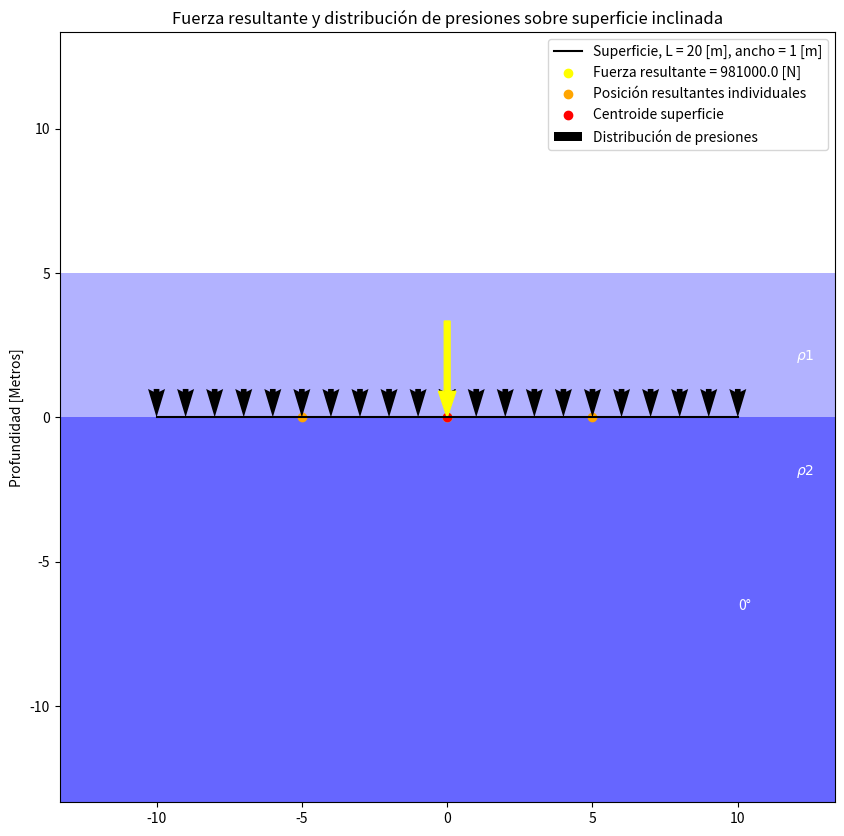

The matplotlib source for this figure: (Note: this script raises an exception after producing the figure.)
import matplotlib.pyplot as plt
import numpy as np
import matplotlib.cm as cm


def h_centroide(theta, l, h_uno, rho_uno, rho_dos):

   #altura del centroide en la parte inferior de la superficie
   #Los dos líquidos generan una fuerza en la parte inferior de la superficie
   #se crea una nueva altura que relacione ambas densidades

  nueva_h_uno = (rho_uno/rho_dos)*h_uno

   #altura del centroide en la parte superior de la superficie inclinada
   #existen 2 situaciones, cuando la altura del liquido es mayor a la altura de la parte superior de superficice inclinada
   #cuando la altura del liquidio es menor a la altura de la parte superior de superficice inclinada

  hc_dos = np.sin(theta)*(l/4) + nueva_h_uno

  if h_uno >= (l/2)*np.sin(theta):
      hc_uno = h_uno - (l/4*np.sin(theta))
  else:
      hc_uno = (h_uno/2)

  return hc_uno, hc_dos

def fuerza_resultante(l, b, rho_uno, rho_dos, hc_uno, hc_dos, h_uno, theta):

    #fuerza resultante superficie inferior
    area = b*l/2
    #fuerza resultante superficie superior
    #dos opciones

    fr_dos = rho_dos*g*(hc_dos)*area

    if h_uno >= (l/2)*np.sin(theta):
      fr_uno = rho_uno*g*hc_uno*area
    else:
      area = (h_uno/np.sin(theta))*b
      fr_uno = rho_uno*g*hc_uno*area

    return fr_uno, fr_dos


def ycp(l, b, rho_uno, rho_dos, hc_uno, hc_dos, h_uno, theta):

  #distancia entre el centroide y punto donde  fuerza resultante interactua
  #distancia 2 nunca cambia
  #distancia 1 tiene dos opciones, cambia el area y momento de inercia dependiendo del ángulo
   area = b*l/2
   h = l/2
   ixx = (1/12)*b*(h**3)
   ycp_dos = (ixx*np.sin(theta))/(hc_dos*area)

   if h_uno >= (l/2)*np.sin(theta):
     ycp_uno = (ixx*np.sin(theta))/(hc_uno*area)
   else:
      h = (h_uno/np.sin(theta))
      area = b*h
      ixx = (1/12)*b*(h**3)
      ycp_uno = (ixx*np.sin(theta))/(hc_uno*area)

   return ycp_uno, ycp_dos

def coordenadas_fuerza_resultante(l, b, rho_uno, rho_dos, hc_uno, hc_dos, h_uno, theta, fuerzas, distancias):

  #coordenadas individuales de fuerzas resultantes

  fr_2_point = (-(l/4+distancias[1])*np.cos(theta),-(l/4+distancias[1])*np.sin(theta))

  if h_uno >= (l/2)*np.sin(theta):
    fr_1_point = ((l/4-distancias[0])*np.cos(theta),(l/4-distancias[0])*np.sin(theta))
  else:
      h = (h_uno/2)/np.sin(theta)
      fr_1_point = ((h-distancias[0])*np.cos(theta),(h-distancias[0])*np.sin(theta))
  return fr_1_point, fr_2_point

def fuerza_resultante_total(l, b, rho_uno, rho_dos, hc_uno, hc_dos, h_uno, theta, fuerzas, distancias):

  fr_uno_x = fuerzas[0]*np.cos(np.pi/2-theta) + fuerzas[1]*np.cos(np.pi/2-theta)
  fr_uno_y = fuerzas [0]*np.sin(np.pi/2-theta) + fuerzas[1]*np.sin(np.pi/2-theta)
  fuerza_resultante_total = np.sqrt(fr_uno_x**2 + fr_uno_y**2)

  return fuerza_resultante_total

def  coordenada_fuerza_resultante_total(l, b, rho_uno, rho_dos, hc_uno, hc_dos, h_uno, theta, fuerzas, distancias, puntos,fuerza_resultante_total):
  fr_1 = fuerzas[0]
  fr_2 = fuerzas[1]
  fr_1x =abs(puntos[0][0])
  fr_1y =abs(puntos[0][1])
  fr_2x =abs(puntos[1][0])
  fr_2y =abs(puntos[1][1])

  #Sumatoria de momentos para encontrar posición de fuerza resultante
  distancia_fuerza_resultante_total= (-fr_1*((l/4)-distancias[0]) + fr_2*((l/4)+distancias[1]))/fuerza_resultante_total
  x =(-distancia_fuerza_resultante_total*np.cos(theta), -distancia_fuerza_resultante_total*np.sin(theta) )

  return x

def distribucion_presion(theta, l, h_uno,rho_uno,rho_dos):
  coordenadas_presion_x = []
  coordenadas_presion_y = []
  intensidades_presion = []
  modulo_x = []
  modulo_y = []
  inicio_x = []
  inicio_y = []

  factor = 50000
  incremento_uno = l/20
  incremento_dos = l/20
  dx = 0
  dx_l = 0
  nueva_h_uno = (rho_uno/rho_dos)*h_uno

  if h_uno >= (l/2)*np.sin(theta):
   while dx <= l / 2:
    y = (l / 2 - dx)
    altura_presion = (h_uno - y * np.sin(theta))
    presion = rho_uno * g * altura_presion
    coordenadas = (y*np.cos(theta), y*np.sin(theta))

    intensidad_presion = presion/factor
    x = y*np.cos(theta)
    y = y*np.sin(theta)
    coordenadas_presion_x.append(x)
    coordenadas_presion_y.append(y)

    inicio_x.append(x - (intensidad_presion*np.cos(np.pi/2-theta)))
    inicio_y.append(y + (intensidad_presion*np.sin(np.pi/2-theta)))
    modulo_x.append((intensidad_presion*np.cos(np.pi/2-theta)))
    modulo_y.append(-(intensidad_presion*np.sin(np.pi/2-theta)))

    intensidades_presion.append(intensidad_presion)

    dx += incremento_uno
  else:
    while dx <= h_uno:
     h_x= h_uno - dx
     presion = rho_uno * g * dx
     d = h_x/np.sin(theta)
     coordenadas = (d*np.cos(theta), h_x)

     intensidad_presion = presion/factor

     x = d*np.cos(theta)
     y = h_x

     coordenadas_presion_x.append(x)
     coordenadas_presion_y.append(y)

     inicio_x.append(x - ((presion/factor)*np.cos(np.pi/2-theta)))
     inicio_y.append(y + ((presion/factor)*np.sin(np.pi/2-theta)))
     modulo_x.append(((presion/factor)*np.cos(np.pi/2-theta)))
     modulo_y.append(-((presion/factor)*np.sin(np.pi/2-theta)))
     intensidades_presion.append(presion/factor)

     dx += incremento_dos

  while dx_l <= l/2:
   dx = dx_l*np.sin(theta)
   h = (nueva_h_uno + dx)
   presion = rho_dos * g * h
   coordenadas = (-dx_l*np.cos(theta), -dx_l*np.sin(theta))
   intensidad_presion = presion/factor

   x = -dx_l*np.cos(theta)
   y = -dx_l*np.sin(theta)

   coordenadas_presion_x.append(x)
   coordenadas_presion_y.append(y)

   inicio_x.append(x - ((intensidad_presion)*np.cos(np.pi/2-theta)))
   inicio_y.append(y + ((intensidad_presion)*np.sin(np.pi/2-theta)))

   modulo_x.append(((intensidad_presion)*np.cos(np.pi/2-theta)))
   modulo_y.append(-((intensidad_presion)*np.sin(np.pi/2-theta)))

   intensidades_presion.append(intensidad_presion)

   dx_l += incremento_uno

  return inicio_x, inicio_y, modulo_x, modulo_y


def grafico(puntos, b, coordenada_fuerza_resultante_total, l, theta, h_uno, h_dos, inicio_x,inicio_y,modulo_x,modulo_y, fuerza_resultante_total,i, angulo, rho_uno, rho_dos, fuerza_inicial):
    x = [puntos[0][0], puntos[1][0]]
    y = [puntos[0][1], puntos[1][1]]

    factor = (fuerza_resultante_total/fuerza_inicial)*(l/6)

    plt.figure(figsize=(10, 10))
    plt.axhspan(0, h_uno, facecolor='blue', alpha=0.3)
    plt.axhspan(0, -h_dos, facecolor='blue', alpha=0.6)
    plt.axhspan(-h_dos, -2*l/3, facecolor='brown', alpha=0.5)

    plt.plot([(l / 2) * np.cos(theta), -(l / 2) * np.cos(theta)], [(l / 2) * np.sin(theta), -(l / 2) * np.sin(theta)], label=f"Superficie, L = {l} [m], ancho = {b} [m]", color='black', linestyle='-')
    plt.scatter([coordenada_fuerza_resultante_total[0]], [coordenada_fuerza_resultante_total[1]], label=f"Fuerza resultante = {np.trunc(fuerza_resultante_total)} [N]", color='yellow')
    plt.scatter(x, y, label='Posición resultantes individuales', color='orange')
    plt.scatter([0], [0], label='Centroide superficie', color='red')
    plt.quiver(inicio_x, inicio_y, modulo_x, modulo_y, scale_units ='xy', scale = 1, label='Distribución de presiones')

    plt.arrow(coordenada_fuerza_resultante_total[0] - factor*np.cos(np.pi/2-theta), coordenada_fuerza_resultante_total[1] + factor*np.sin(np.pi/2-theta), factor*np.cos(np.pi/2-theta) ,-factor*np.sin(np.pi/2-theta), width=l*0.01, length_includes_head=True,color="yellow")

    plt.xlabel('')
    plt.ylabel('Profundidad [Metros]')
    plt.title('Fuerza resultante y distribución de presiones sobre superficie inclinada')

    plt.text(l/2, -l/3, f"{np.trunc(angulo)}°", color='white')
    plt.text(3*l/5, l/10, r"$\rho1$", color='white')
    plt.text(3*l/5, -l/10, r"$\rho2$", color='white')

    plt.legend()
    plt.grid(False)
    plt.xlim(-2*l/3, 2*l/3)
    plt.ylim(-2*l/3, 2*l/3)

    plt.savefig("C:\\Users\\chris\\Downloads\\Codigo" + "/file%02d.png" % i)

#Datos iniciales:
g = 9.81
theta = 0
angulo = 0
l = 20
h_uno = 5
h_dos = 25
rho_uno = 1000
rho_dos = 3500
b = 1
i = 0

#Programa principal
#900 imágenes para video de 30 imagenes por segundo por un total de 30 segundos

while h_dos < l/2 or h_uno > l/2:
    print("No se cumplen las condiciones iniciales")
    h_uno = int(input("h_uno:"))
    h_dos = int(input("h_dos:"))

fuerza_inicial = rho_uno*g*h_uno*l*b

while angulo <= 90:
  results = h_centroide(theta, l, h_uno, rho_uno, rho_dos)
  hc_uno = results[0]
  hc_dos = results[1]
  fuerzas = fuerza_resultante(l, b, rho_uno, rho_dos, hc_uno, hc_dos, h_uno, theta)
  distancias = ycp(l, b, rho_uno, rho_dos, hc_uno, hc_dos, h_uno, theta)
  puntos = coordenadas_fuerza_resultante(l, b, rho_uno, rho_dos, hc_uno, hc_dos, h_uno, theta, fuerzas, distancias)
  x = fuerza_resultante_total(l, b, rho_uno, rho_dos, hc_uno, hc_dos, h_uno, theta, fuerzas, distancias)
  y = coordenada_fuerza_resultante_total(l, b, rho_uno, rho_dos, hc_uno, hc_dos, h_uno, theta, fuerzas, distancias, puntos,x)
  datos_presion = distribucion_presion(theta, l, h_uno,rho_uno,rho_dos)
  inicio_x = datos_presion[0]
  inicio_y = datos_presion[1]
  modulo_x = datos_presion[2]
  modulo_y = datos_presion[3]
  grafico(puntos, b, y, l, theta, h_uno, h_dos, inicio_x,inicio_y,modulo_x,modulo_y, x, i, angulo, rho_uno, rho_dos, fuerza_inicial)
  theta += np.pi/1800
  angulo += 1/10
  i += 1




#Video
import os
import subprocess

image_dir = r'C:\Users\chris\Downloads\Codigo'
output_video = r'C:\Users\chris\Downloads\Codigo\Tarea_1_mecánica_fluidos.mp4'

ffmpeg_cmd = [
    'ffmpeg',                   # FFmpeg executable
    '-framerate', '30',         # Frames per second
    '-i', f'{image_dir}\\file%02d.png',  # Input image file pattern
    '-c:v', 'libx264',          # Video codec
    '-r', '30',                 # Output frame rate
    '-pix_fmt', 'yuv420p',      # Pixel format (required for compatibility)
    output_video                # Output video file
]


subprocess.run(ffmpeg_cmd)

print(f'Video created: {output_video}')
